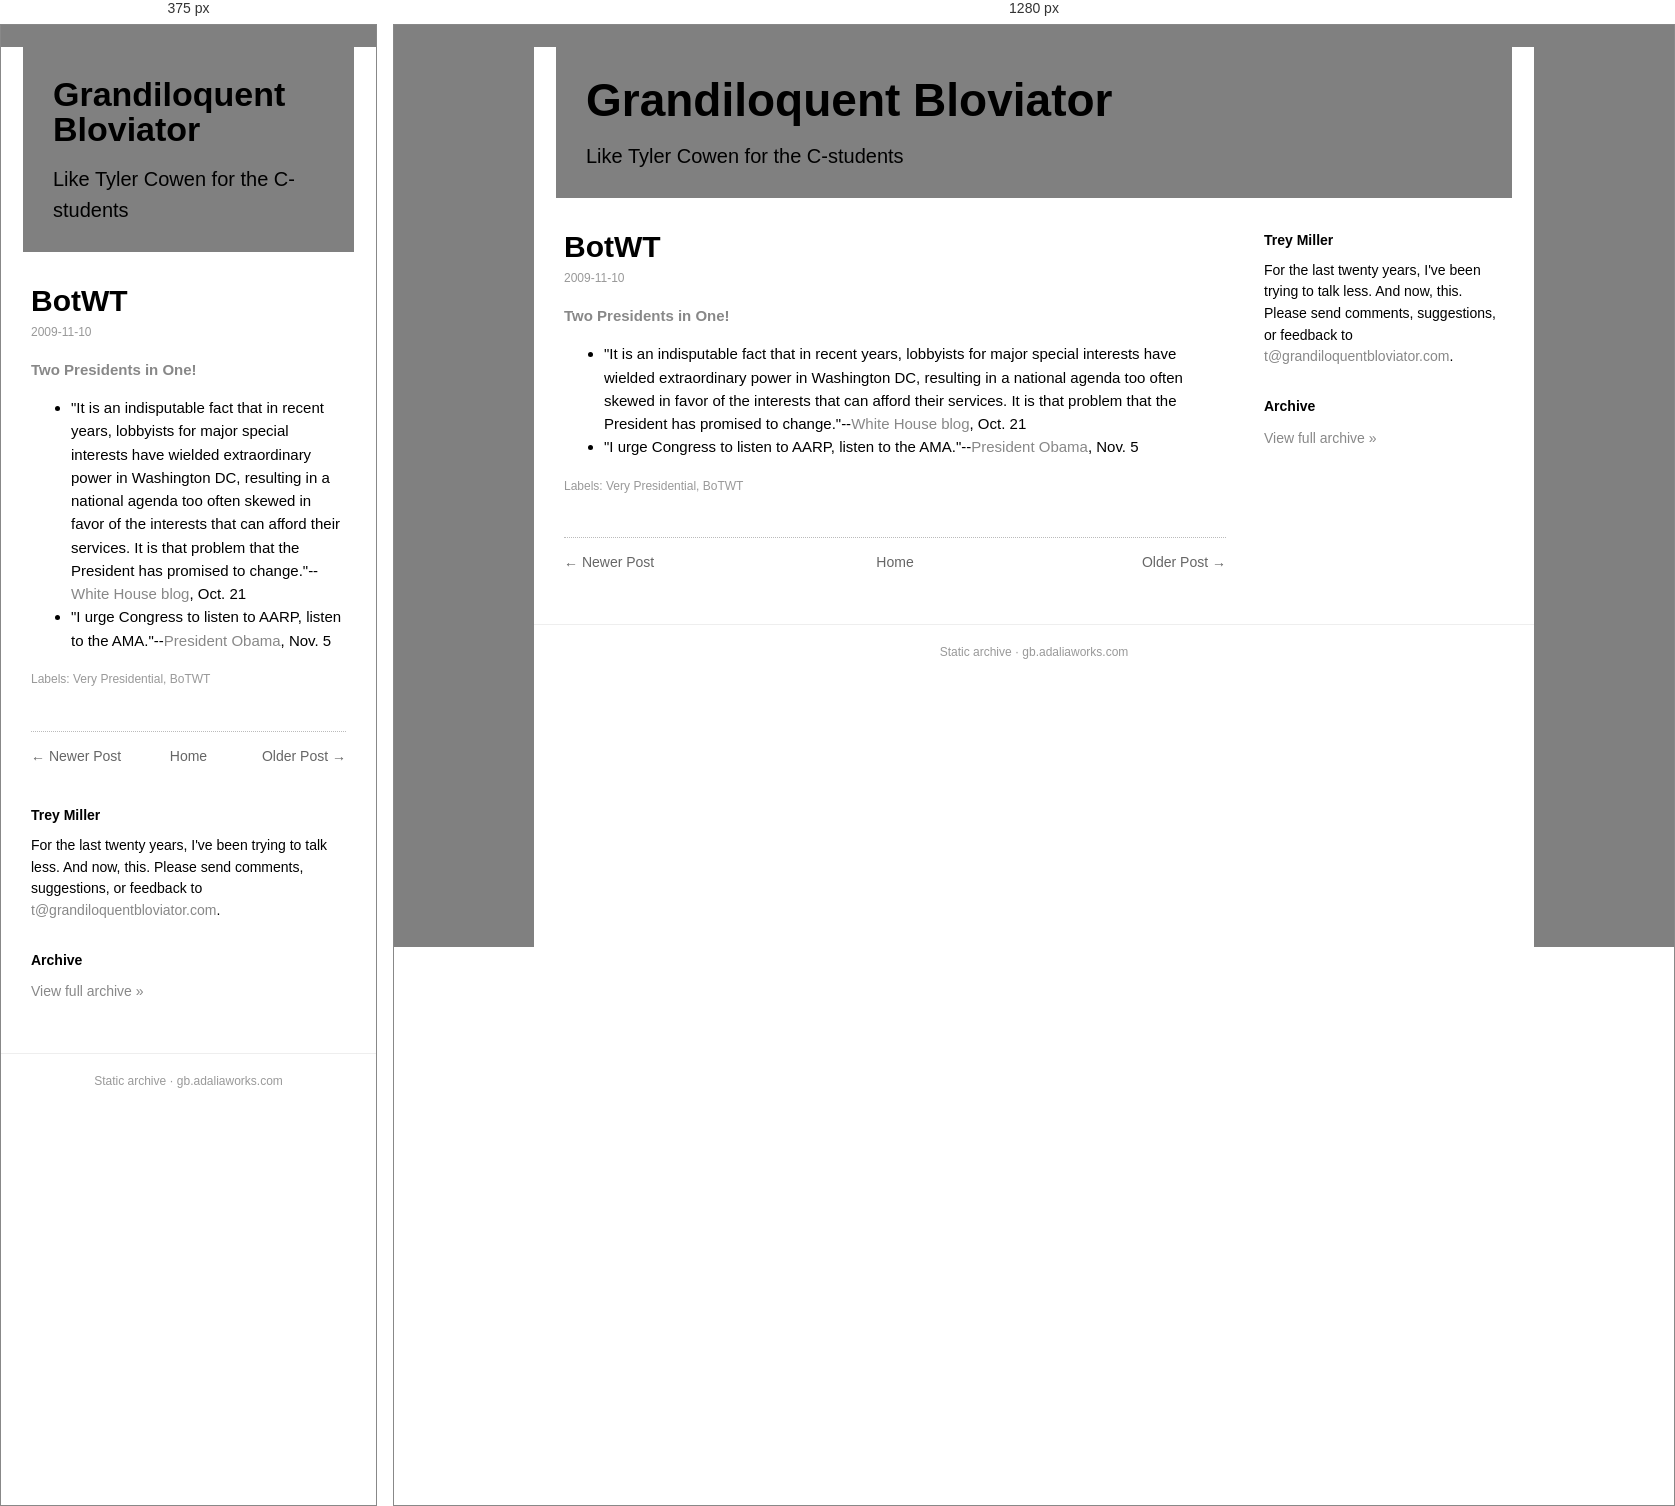
Rendered at 375 px and 1280 px, left to right.

<!-- file: botwt.html -->
<!doctype html><html lang=en><head><meta charset=utf-8><meta name=viewport content='width=device-width,initial-scale=1'><title>BotWT</title><link rel='icon' type='image/x-icon' href='../../favicon.ico'><link rel=stylesheet href='../../style.css'></head><body><div class=box><div class=head><h1><a href='../../index.html'>Grandiloquent Bloviator</a></h1><div class=desc>Like Tyler Cowen for the C-students</div></div><div class=cols><div class=main><div class=post><h1 class=t>BotWT</h1><div class=date>2009-11-10</div><div class=body><p style="font-family: Helvetica;"> <a href="http://online.wsj.com/article/SB10001424052748704402404574525520882850920.html"><strong>Two Presidents in One!</strong></a> </p> <ul class="articleList" style="font-family: Helvetica;"><li><span>"It is an indisputable fact that in recent years, lobbyists for major special interests have wielded extraordinary power in Washington DC, resulting in a national agenda too often skewed in favor of the interests that can afford their services. It is that problem that the President has promised to change."--<a class="" data-archived="1" href="https://web.archive.org/web/20130403043750/http://www.whitehouse.gov/blog/Why-We-Bar-Lobbyists-from-Agency-Advisory-Boards-and-Commissions" target="_blank">White House blog</a>, Oct. 21</span></li><li><span>"I urge Congress to listen to AARP, listen to the AMA."--<a class="" href="http://www.cnn.com/2009/POLITICS/11/05/health.care/" target="_blank">President Obama</a>, Nov. 5</span></li></ul><div style="font-family: Helvetica;">
</div></div><div class=labels>Labels: Very Presidential, BoTWT</div></div><div class="nav"><span class="newer"><a href="../../2009/11/eat-like-someones-keeping-score.html">&larr; Newer Post</a></span><span class="home"><a href="../../index.html">Home</a></span><span class="older"><a href="../../2009/11/ms-wong.html">Older Post &rarr;</a></span></div></div><div class=side><h3>Trey Miller</h3><div class="bio">For the last twenty years, I've been trying to talk less. And now, this. Please send comments, suggestions, or feedback to <a href='mailto:t@grandiloquentbloviator.com'>t@grandiloquentbloviator.com</a>.</div><h3>Archive</h3><div class="archlink"><a href="../../index.html">View full archive &raquo;</a></div></div></div><div class=foot>Static archive &middot; gb.adaliaworks.com</div></div><script data-goatcounter='https://grandblov.goatcounter.com/count' async src='//gc.zgo.at/count.js'></script></body></html>

/* @media block from style.css */
@media(max-width:760px){.side{flex-basis:100%}.head h1{font-size:34px}}